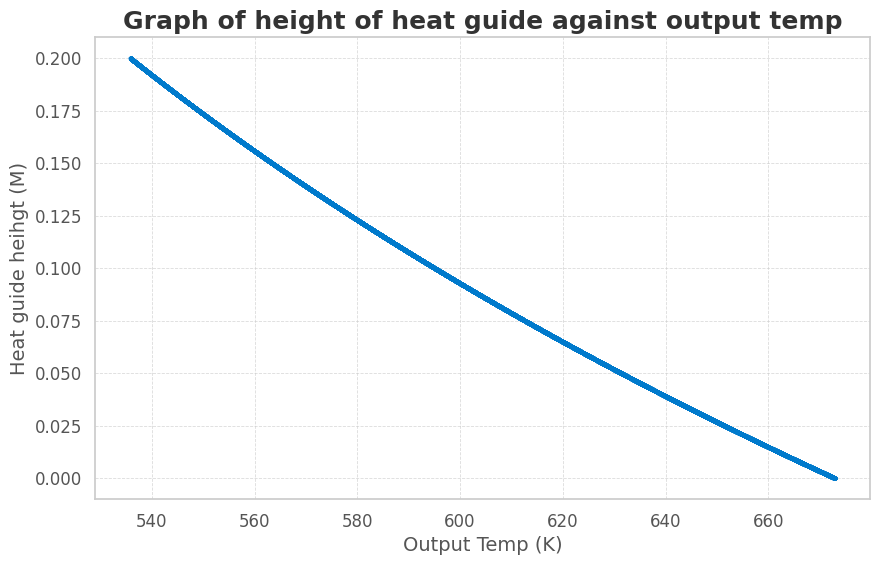

Python code for this plot:
import math

import matplotlib.pyplot as plt
import seaborn as sns


def plotGraph(x, y, title="Graph", xlabel="X-axis", ylabel="Y-axis"):
    """
    function to plot vertical height of heat guide against out temperature
    """
    sns.set_theme(style="whitegrid")
    plt.figure(figsize=(10, 6))
    plt.plot(
        x,
        y,
        marker="o",
        linestyle="-",
        color="#007acc",
        label="Relationship",
        alpha=0.8,
        linewidth=1,
        markersize=2,
    )

    plt.title(title, fontsize=18, fontweight="bold", color="#333")
    plt.xlabel(xlabel, fontsize=14, color="#555")
    plt.ylabel(ylabel, fontsize=14, color="#555")

    plt.grid(visible=True, which="major", linestyle="--", linewidth=0.6, alpha=0.7)
    plt.tick_params(axis="both", labelsize=12, colors="#555")

    # Show the plot
    plt.show()


# function to calculate the temp of the exhaust through the heat guide
def calcExhaustTemp(T1, M_dot, Cp, L, T_w):
    """
    T1 is the inlet tempof hte gas
    h_i is the initial distance from the  heat guide tip i.e assuming heat guide is a cone with top radius = 0
    M_dot the mass flow rate of the exhaust gas
    Cp specitfic heat of the exhaust gas
    L vertical length the heat guide covers
    """

    dl = 0.00001
    num_iterations = 0
    T = T1
    y = L  # vertical distance from the base of the heat guide to the current step
    C_l = 0  # keeps rescord of the current length of our iteratiion | verticl height we've covered
    tempOut = []
    incL = []

    """
    calculating R total of from exg to water in pot since
    we are taking the radius of pot to be constant so it does'nt have to  be recalculated in every step
    """

    R_conv_exg_0 = 1 / (h_exg * 2 * (math.pi * (r_e_p) * dl))  #
    R_cond_pot = math.log((r_e_p) / r_e_p - t_p) / (
        2 * math.pi * k_pot * dl
    )  # resistance through pot
    R_conv_w = 1 / (h_w * (math.pi * (r_e_p - t_p) * dl))  # resistance for water

    R_w = (
        R_conv_exg_0 + R_cond_pot + R_conv_w
    )  # total resistnace from exhaust gas to water, since water is already

    Q_hg_total = 0  # use to calculate the average rate of heat transfer to environment through heat guide
    Q_w_total = 0  # use to calculate the average rate of heat transfer to water

    while C_l < L:
        # firs calculate the R total of the heat guide have to do this for every step bcus the radius constantly increases
        r_i_sh1 = 1.1917 * (
            0.3542 - y
        )  # internal radius of heat guide at current step internal radius
        t_al_sh = 0.002  # (m) thcikness of aluminium sheet for heat guide
        r_i_ins = r_i_sh1 + t_al_sh  # internal radius of thermal insulator
        r_i_sh2 = r_i_ins + t_ins_sh  # internal radius of external sheet of heat guide

        R_conv_exg = 1 / (h_exg * 2 * (math.pi * r_i_sh1 * dl))
        R_cond_al = math.log((r_i_sh1 + t_al_sh) / r_i_sh1) / (2 * math.pi * k_al * dl)
        R_cond_th_ins = math.log((r_i_ins + t_ins_sh) / r_i_ins) / (
            2 * math.pi * k_ins * dl
        )
        R_cond_al = math.log((r_i_sh2 + t_al_sh) / r_i_sh2) / (2 * math.pi * k_al * dl)
        R_conv_air = 1 / (h_air * 2 * (math.pi * (r_i_sh2 + t_al_sh) * dl))

        R_total_conv = R_conv_exg + R_cond_al + R_cond_th_ins + R_cond_al + R_conv_air

        Q_hg = (T - T_amb) * (1 / R_total_conv)
        Q_w = (T - T_w) * (1 / R_w)
        Q_total = Q_hg + Q_w
        dT = Q_total / (
            M_dot * Cp
        )  # this is drop in temperature of the gas if given the rate of heat transfer

        # update datas for next step
        Q_hg_total += Q_hg
        Q_w_total += Q_w
        T -= dT  # update the temperature of the gas for the next step
        y -= dl  # for every step the distance from the cone tip increases which we need to calculate the new r of our heat guide
        num_iterations += 1
        C_l += dl
        incL.append(C_l)
        tempOut.append(T)
        """ print(
            "change in t",
            dT,
            "   new tempt::::::::",
            T,
            "   temp of water",
            T_w,
            "   c_l:::::",
            C_l,
            "   Q for heat guide:::: ",
            Q_hg,
            "   Q for water::: ",
            Q_w,
        )"""

    return [
        tempOut,
        incL,
        Q_hg_total / num_iterations,
        Q_w_total / num_iterations,
        T,
        Q_w_total,
        Q_hg_total,
    ]


T1 = 673  # (k) inlet temperature of gas which is equal to our t_adiabatic
M_dot = 0.0163  # (kg/s) mass flow rate of the exhaust gas same as mass flow rate through combustion chamber, neglecting the additional exhaust gasses from reaction
Cp = 1005  # (j/kg.k) specific heat capacity of the exhaust gas
L = 0.2  # (m) the vertical lenght of the heat guide from where the pot sits to the exit
T_w = 373  # (k) temperture of water, will assuming the watr is already booling
T_amb = 303  # (k) temperature of ambient air
r_e_p = 0.1  # (m) external radius of pot
t_p = 0.001  # (m) thickness of pot
k_pot = 230  # (w/m.k) thermal conductivity of pot, pot is aluminium
k_al = 230  # t(w/m.k) thermal conductivity of aluminium
k_ins = (
    0.03  # (W/m.k) thermal conductivity for insualator, our insulator is mineral wool
)
t_ins_sh = 0.02  # (m) thickness of insulator
h_exg = 80  # (W/m²K) convective heat transfer coefficient for exhaust gas, assuming hot air and it has a velocity
h_w = 2000  # (W/m²K) convective heat transfer coefficient for water, 100c assuming the water is alreday boiling
h_air = 15  # (W/m²K) convective heat transfer coefficient for ambient air


result = calcExhaustTemp(T1, M_dot, Cp, L, T_w)

print(
    "Averaeg heat flowrate through heat guide @ dl = 0.00001: ",
    result[2],
    "\nAverage heat flow rate to water @ dl = 0.00001: ",
    result[3],
    "\nOutput temperature: ",
    result[4],
    "\n Total Rate of heat transfer through pot wall to water: ",
    result[5],
    "\n Total rate of heat through through heat guide: ",
    result[6],
)

plotGraph(
    result[0],
    result[1],
    title="Graph of height of heat guide against output temp",
    xlabel="Output Temp (K)",
    ylabel="Heat guide heihgt (M)",
)
